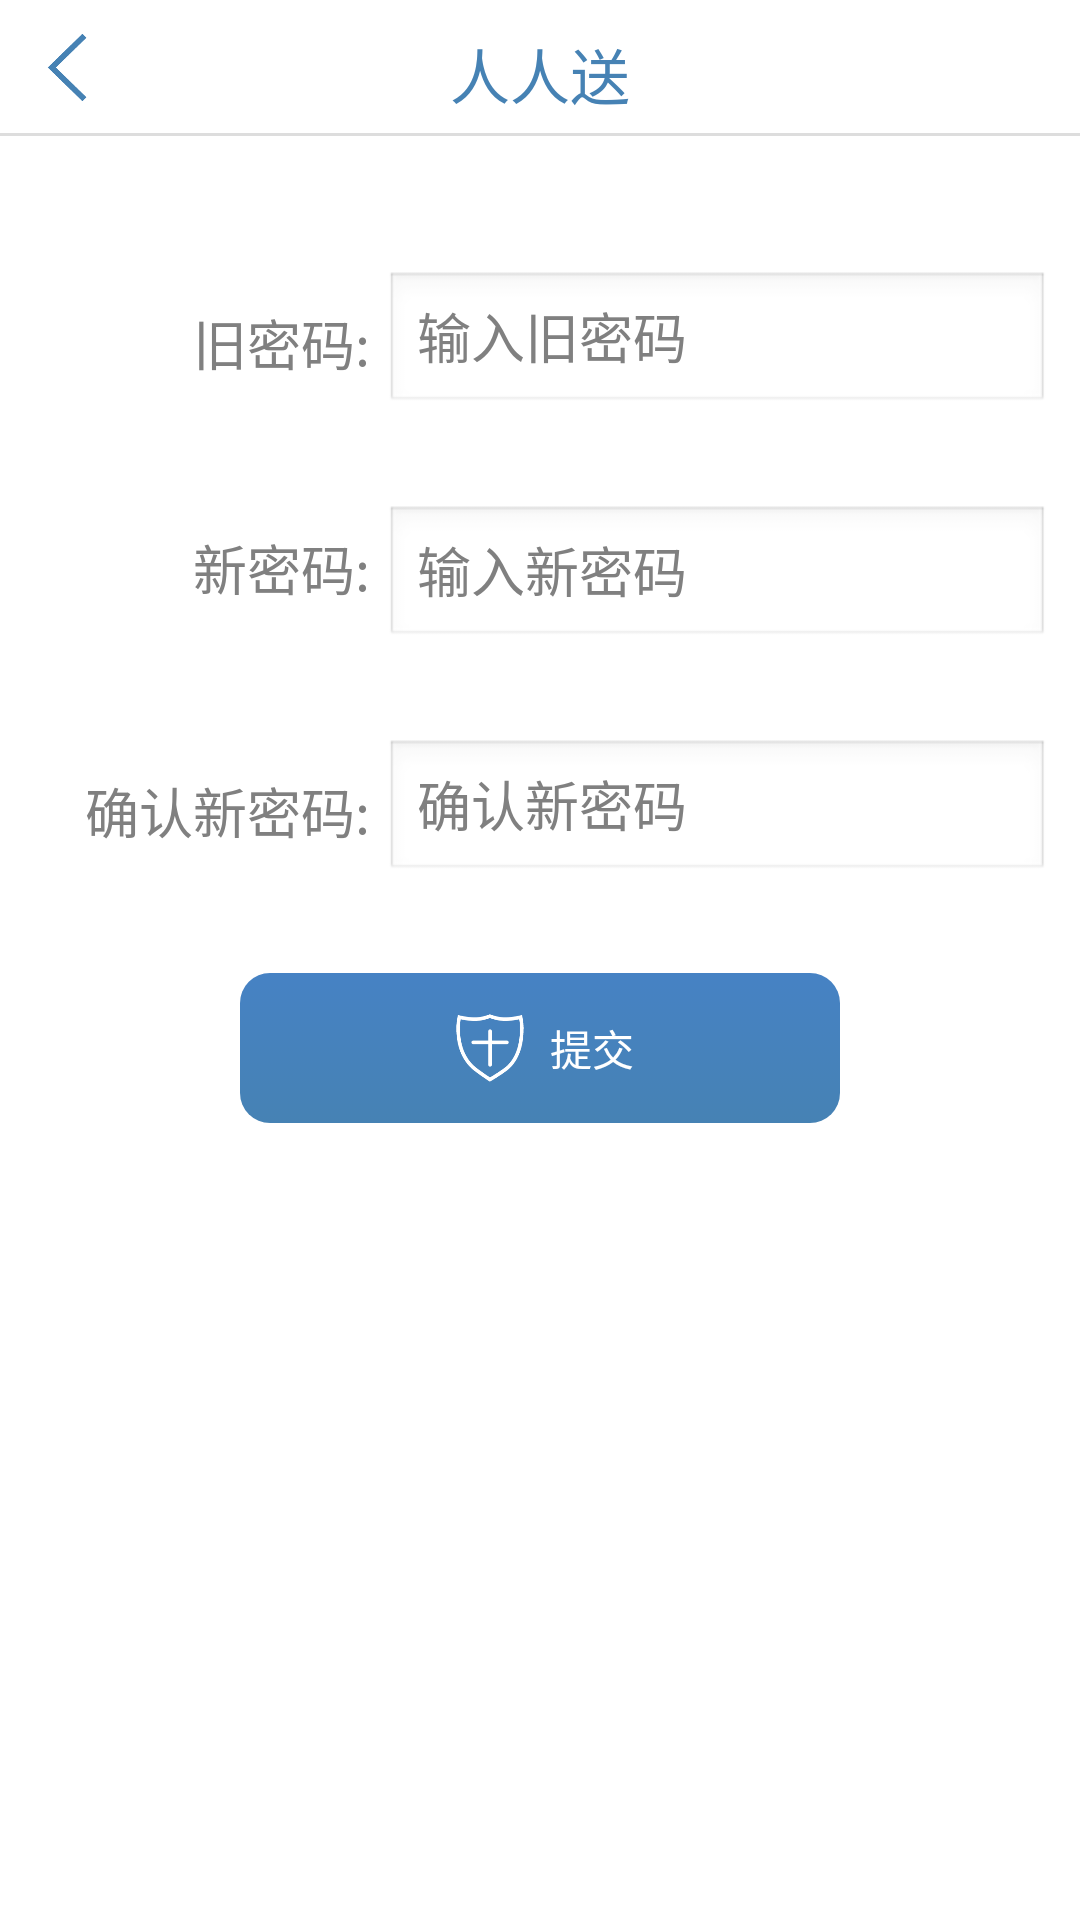

Android layout source for this screen:
<!-- AndroidManifest.xml: application theme StyledIndicators -->
<!-- res/layout/password_lay.xml -->
<?xml version="1.0" encoding="utf-8"?>
<LinearLayout xmlns:android="http://schemas.android.com/apk/res/android"
    android:layout_width="match_parent"
    android:layout_height="wrap_content"
    android:orientation="vertical">

    <include layout="@layout/header_lay" />

    <LinearLayout
        android:layout_width="match_parent"
        android:layout_height="wrap_content"
        android:layout_marginTop="10dp"
        android:orientation="vertical">

        <LinearLayout
            android:layout_width="wrap_content"
            android:layout_height="60dp"
            android:layout_gravity="center"
            android:gravity="center"
            android:background="@color/white"
            android:visibility="gone"
            android:orientation="horizontal">

            <ImageView
                android:layout_width="50dp"
                android:layout_height="35dp"
                android:layout_gravity="center"
                android:src="@drawable/warning" />
            <TextView
                android:layout_width="wrap_content"
                android:layout_height="wrap_content"
                android:textSize="16sp"
                android:textColor="@color/gray"
                android:layout_gravity="center"
                android:text="设置密码需先验证手机号" />
            <TextView
                android:id="@+id/password_phone_title"
                android:layout_width="wrap_content"
                android:layout_height="wrap_content"
                android:textSize="16sp"
                android:textColor="@color/gray"
                android:layout_gravity="center"
                android:text="186 **** 1076" />
        </LinearLayout>
        <LinearLayout

            android:layout_width="match_parent"
            android:layout_height="wrap_content"
            android:layout_marginTop="30dp"
            android:layout_marginRight="10dp"
            android:layout_marginLeft="10dp"
            android:background="@color/white"
            android:gravity="center"
            android:layout_gravity="center"
            android:visibility="gone"
            android:orientation="horizontal">
            <TextView

                android:layout_width="match_parent"
                android:layout_height="40dp"
                android:layout_weight="1.5"
                android:gravity="center|right"
                android:textColor="@color/gray"
                android:textSize="18sp"
                android:text="验证码:" />

            <EditText
                android:id="@+id/password_code_et"
                android:layout_width="match_parent"
                android:layout_height="wrap_content"
                android:gravity="center"
                android:layout_weight="1"
                android:hint="输入验证码"/>
            <TextView
                android:id="@+id/password_code_btn"
                android:layout_width="match_parent"
                android:layout_height="40dp"
                android:layout_weight="1.5"
                android:gravity="center"
                android:background="@drawable/btn_background"
                android:text="获取验证码" />

        </LinearLayout>

        <LinearLayout

            android:layout_width="match_parent"
            android:layout_height="wrap_content"
            android:layout_marginTop="30dp"
            android:layout_marginRight="10dp"
            android:layout_marginLeft="10dp"
            android:background="@color/white"
            android:gravity="center"
            android:layout_gravity="center"
            android:orientation="horizontal">
            <TextView

                android:layout_width="match_parent"
                android:layout_height="40dp"
                android:layout_weight="2"
                android:gravity="center|right"
                android:textColor="@color/gray"
                android:textSize="18sp"
                android:text="旧密码:" />

            <EditText
                android:id="@+id/password_p1_et"
                android:layout_width="match_parent"
                android:layout_height="wrap_content"
                android:gravity="center_vertical|left"
                android:layout_marginLeft="5dp"
                android:inputType="textPassword"
                android:layout_weight="1"
                android:hint="输入旧密码"/>


        </LinearLayout>
        <LinearLayout

            android:layout_width="match_parent"
            android:layout_height="wrap_content"
            android:layout_marginTop="30dp"
            android:layout_marginRight="10dp"
            android:layout_marginLeft="10dp"
            android:background="@color/white"
            android:layout_gravity="center"
            android:orientation="horizontal">
            <TextView

                android:layout_width="match_parent"
                android:layout_height="40dp"
                android:layout_weight="2"
                android:gravity="center|right"
                android:textColor="@color/gray"
                android:textSize="18sp"
                android:text="新密码:" />

            <EditText
                android:id="@+id/password_p2_et"
                android:layout_width="match_parent"
                android:layout_height="wrap_content"
                android:gravity="center_vertical|left"
                android:layout_marginLeft="5dp"
                android:layout_weight="1"
                android:inputType="textPassword"
                android:hint="输入新密码"/>


        </LinearLayout>
        <LinearLayout

            android:layout_width="match_parent"
            android:layout_height="wrap_content"
            android:layout_marginTop="30dp"
            android:layout_marginRight="10dp"
            android:layout_marginLeft="10dp"
            android:background="@color/white"
            android:gravity="center"
            android:layout_gravity="center"
            android:orientation="horizontal">
            <TextView

                android:layout_width="match_parent"
                android:layout_height="40dp"
                android:layout_weight="2"
                android:textColor="@color/gray"
                android:gravity="center|right"
                android:textSize="18sp"
                android:text="确认新密码:" />

            <EditText
                android:id="@+id/password_p3_et"
                android:layout_width="match_parent"
                android:layout_height="wrap_content"
                android:layout_marginLeft="5dp"
                android:gravity="left|center_vertical"
                android:inputType="textPassword"
                android:layout_weight="1"
                android:hint="确认新密码"/>


        </LinearLayout>
        <LinearLayout
            android:id="@+id/password_code_commit_lay"
            android:layout_width="200dp"
            android:layout_height="50dp"
            android:layout_marginTop="30dp"
            android:background="@drawable/big_btn_backgroud"
            android:layout_gravity="center"
            android:gravity="center"
            android:orientation="horizontal">

            <ImageView
                android:id="@+id/password_commit_icon"
                android:layout_width="30dp"
                android:layout_height="30dp"
                android:layout_gravity="center"
                android:layout_marginRight="5dp"
                android:src="@drawable/sec" />
            <ImageView
                android:id="@+id/password_rotate"
                android:layout_width="30dp"
                android:layout_height="30dp"
                android:layout_gravity="center"
                android:layout_marginRight="5dp"
                android:visibility="gone"
                android:src="@drawable/ciclyloading"
                />
            <TextView
                android:layout_width="wrap_content"
                android:layout_height="wrap_content"
                android:layout_gravity="center"
                android:textColor="@color/white"
                android:text="提交" />

        </LinearLayout>
    </LinearLayout>


</LinearLayout>
<!-- res/layout/header_lay.xml (included above) -->
<?xml version="1.0" encoding="utf-8"?>
<LinearLayout xmlns:android="http://schemas.android.com/apk/res/android"
    android:orientation="vertical"
    android:layout_width="match_parent"
    android:layout_height="wrap_content">
    <RelativeLayout
        android:layout_width="match_parent"
        android:layout_height="wrap_content"
        android:orientation="horizontal"
        android:layout_marginTop="10dp"
        >
        <ImageView
            android:id="@+id/header_btn"
            android:layout_width="35dp"
            android:layout_height="25dp"
            android:layout_marginLeft="5dp"
            android:src="@drawable/back" />

        <LinearLayout
            android:layout_width="wrap_content"
            android:layout_height="wrap_content"
            android:layout_centerInParent="true"
            android:orientation="horizontal">

            <ImageView
                android:layout_width="35dp"
                android:layout_height="35dp"
                android:layout_marginLeft="3dp"
                android:visibility="gone"
                android:src="@drawable/express" />

            <TextView
                android:id="@+id/header_title"
                android:layout_width="wrap_content"
                android:layout_height="wrap_content"
                android:layout_gravity="center_vertical"
                android:textSize="20sp"
                android:text="@string/app_name"
                android:textColor="#4682B4" />
        </LinearLayout>
        <ImageView
            android:id="@+id/header_add"
            android:layout_width="25dp"
            android:layout_height="25dp"
            android:layout_alignParentRight="true"
            android:visibility="gone"
            android:layout_marginRight="10dp"
            android:src="@drawable/add_gray"/>
    </RelativeLayout>
    <TextView
        android:layout_width="match_parent"
        android:layout_height="1dp"
        android:layout_marginBottom="5dp"
        android:layout_marginTop="5dp"
        android:background="#66aaaaaa"/>
</LinearLayout>
<!-- resources referenced by this layout -->
<resources>
  <color name="gray">#808080</color>
  <color name="white">#FFFFFF</color>
  <!-- drawable back: png bitmap (drawable-hdpi, 2640 bytes) -->
  <!-- drawable big_btn_backgroud (drawable) -->
  <?xml version="1.0" encoding="utf-8"?>
  <selector xmlns:android="http://schemas.android.com/apk/res/android">
  
      <item android:state_pressed="true" android:state_enabled="false">
          <shape>
              <gradient android:angle="270" android:endColor="#994682B4"
                  android:startColor="#994682c4" />
              <size android:height="60dp" android:width="320dp" />
              <corners android:radius="10dp" />
          </shape>
      </item>
      <item android:state_pressed="false" android:state_enabled="false">
          <shape>
              <gradient android:angle="270" android:endColor="#FF4682B4"
                  android:startColor="#FF4682B4" />
              <size android:height="60dp" android:width="320dp" />
              <corners android:radius="10dp" />
          </shape>
      </item>
      <item android:state_pressed="false" android:state_enabled="true">
          <shape>
              <gradient android:angle="270" android:endColor="#FF4682B4"
                  android:startColor="#FF4682c4" />
              <size android:height="60dp" android:width="320dp" />
              <corners android:radius="10dp" />
          </shape>
      </item>
      <item android:state_pressed="true" android:state_enabled="true">
          <shape>
              <gradient android:angle="270" android:endColor="#994682B4"
                  android:startColor="#994682c4" />
              <size android:height="60dp" android:width="320dp" />
              <corners android:radius="10dp" />
          </shape>
      </item>
  </selector>
  <!-- drawable btn_background (drawable) -->
  <?xml version="1.0" encoding="utf-8"?>
  <shape xmlns:android="http://schemas.android.com/apk/res/android" android:shape="rectangle" >
      <solid android:color="#ffffff" />
      <stroke android:width="1dip" android:color="#FB8057"/>
  </shape>
  <!-- drawable express: png bitmap (drawable-hdpi, 6737 bytes) -->
  <!-- drawable sec: png bitmap (drawable-hdpi, 4503 bytes) -->
  <!-- drawable warning: png bitmap (drawable-hdpi, 5652 bytes) -->
  <string name="app_name">人人送</string>
  <style name="StyledIndicators" parent="@android:style/Theme.Light.NoTitleBar">
          <item name="vpiTabPageIndicatorStyle">@style/CustomTabPageIndicator</item>
      </style>
  <style name="CustomTabPageIndicator" parent="Widget.TabPageIndicator">
          <item name="android:background">@drawable/tab_indicator</item>
          <item name="android:textSize">16.0sp</item>
          <item name="android:paddingLeft">8.0dip</item>
  
          <item name="android:paddingRight">8.0dip</item>
          <item name="android:fadingEdge">horizontal</item>
          <item name="android:fadingEdgeLength">8.0dip</item>
          <item name="android:minWidth">70.0dip</item>
          <item name="android:textAppearance">@style/CustomTabPageIndicator.Text</item>
      </style>
  <!-- drawable tab_indicator (drawable) -->
  <?xml version="1.0" encoding="utf-8"?>
  <selector xmlns:android="http://schemas.android.com/apk/res/android">
      
      <item android:state_focused="false" android:state_selected="false" android:state_pressed="false" android:drawable="@drawable/tab_unselected_zdv" />
      <item android:state_focused="false" android:state_selected="true"  android:state_pressed="false" android:drawable="@drawable/tab_selected_zdv" />
  
      
      <item android:state_focused="true" android:state_selected="false" android:state_pressed="true" android:drawable="@drawable/tab_selected_zdv" />
      <item android:state_focused="true" android:state_selected="true"  android:state_pressed="true" android:drawable="@drawable/tab_selected_zdv" />
  </selector>
  <style name="CustomTabPageIndicator.Text" parent="android:TextAppearance.Medium">
          <item name="android:typeface">monospace</item>
          <item name="android:textColor">@color/vpi__dark_theme2</item>
      </style>
</resources>
